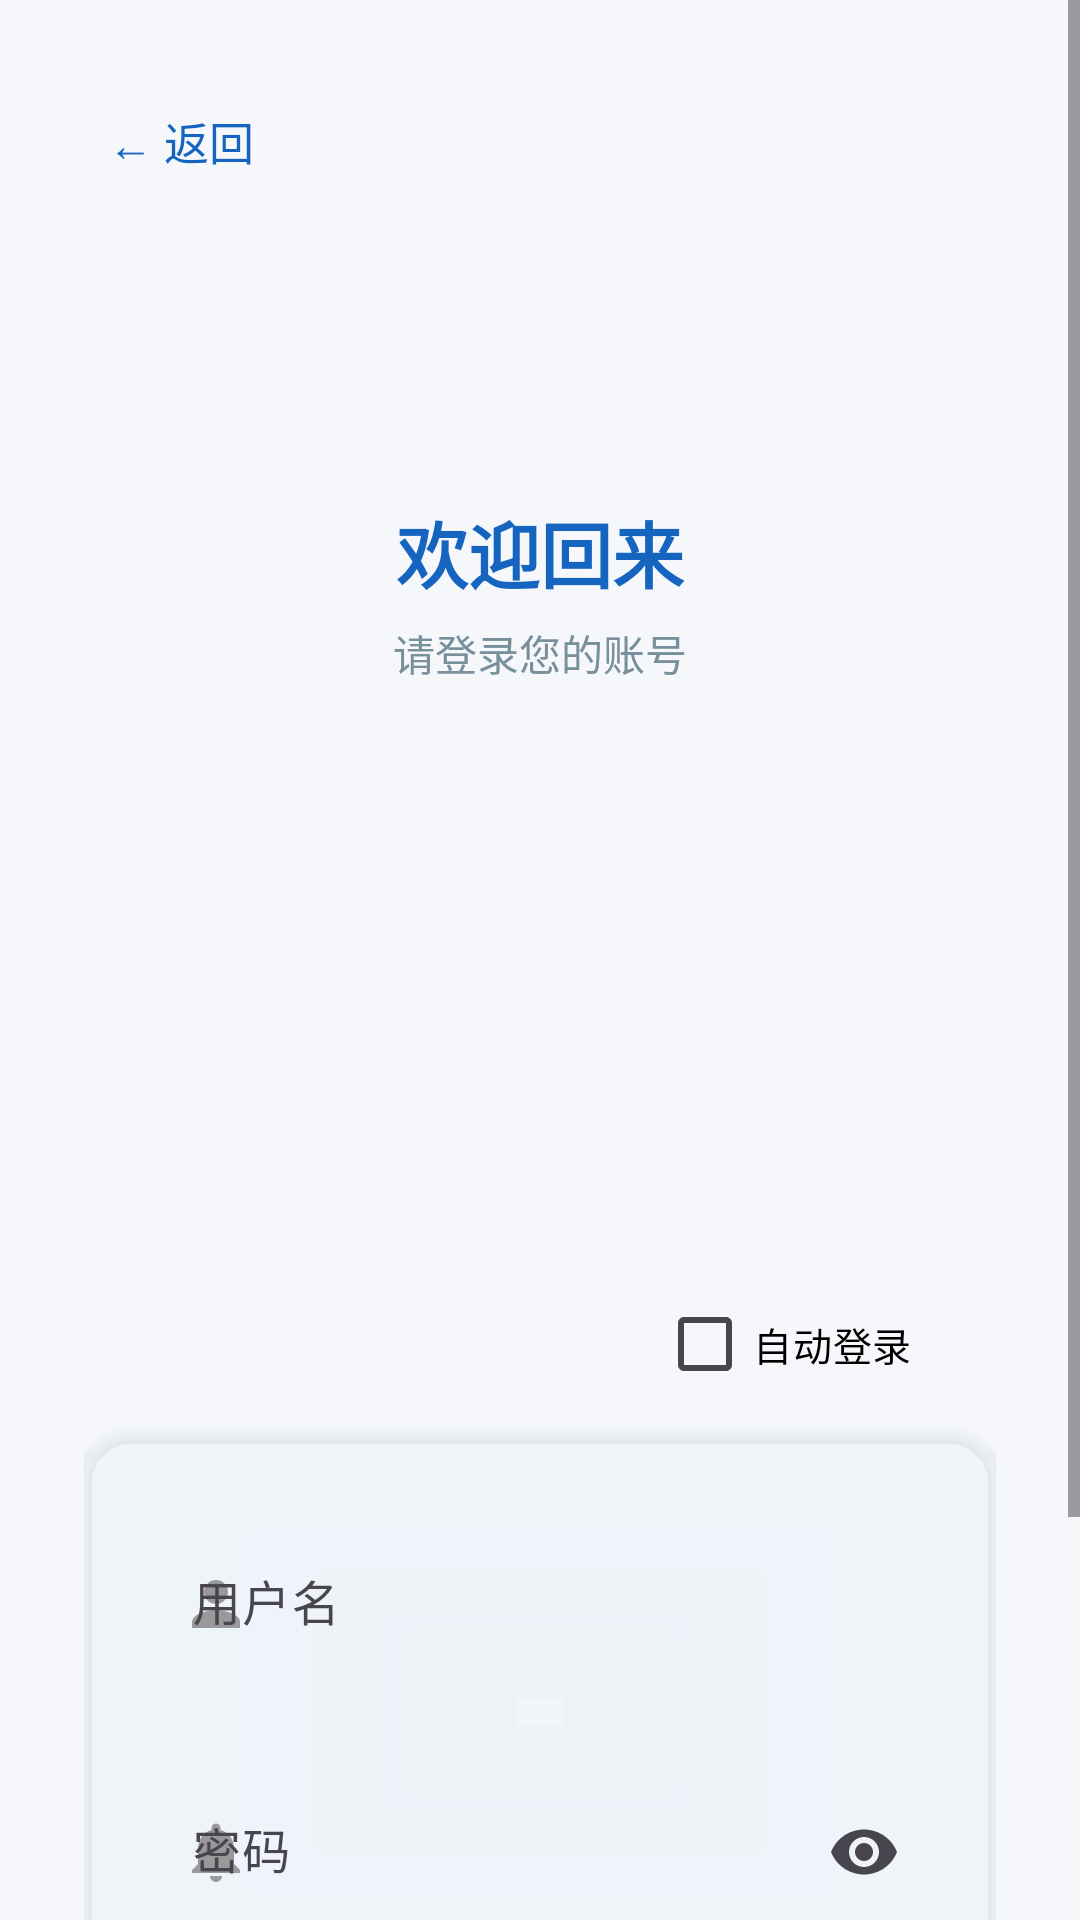

Here is an Android app screen rendered from its layout file. Give the layout XML and the strings, colors and styles it references.
<!-- AndroidManifest.xml: application theme Theme.Android -->
<!-- res/layout/activity_login.xml -->
<?xml version="1.0" encoding="utf-8"?>
<FrameLayout xmlns:android="http://schemas.android.com/apk/res/android"
    xmlns:app="http://schemas.android.com/apk/res-auto"
    android:id="@+id/main"
    android:layout_width="match_parent"
    android:layout_height="match_parent">

    <ImageView
        android:layout_width="match_parent"
        android:layout_height="match_parent"
        android:src="@drawable/p2"
        android:scaleType="centerCrop" />

    <ScrollView
        android:layout_width="match_parent"
        android:layout_height="match_parent">

        <LinearLayout
            android:layout_width="match_parent"
            android:layout_height="wrap_content"
            android:orientation="vertical"
            android:padding="28dp"
            android:gravity="center_horizontal">

        
        <TextView
            android:id="@+id/tvBack"
            android:layout_width="wrap_content"
            android:layout_height="wrap_content"
            android:text="← 返回"
            android:textSize="15sp"
            android:textColor="#1565C0"
            android:layout_gravity="start"
            android:padding="8dp"
            android:layout_marginTop="0dp"
            android:clickable="true"
            android:focusable="true" />

        <View
            android:layout_width="match_parent"
            android:layout_height="100dp" />

        
        <TextView
            android:text="欢迎回来"
            android:textSize="24sp"
            android:textStyle="bold"
            android:textColor="#1565C0"
            android:layout_marginBottom="6dp"
            android:layout_width="wrap_content"
            android:layout_height="wrap_content"/>

        <TextView
            android:text="请登录您的账号"
            android:textSize="14sp"
            android:textColor="#78909C"
            android:layout_marginBottom="156dp"
            android:layout_width="wrap_content"
            android:layout_height="wrap_content"/>

        
        <CheckBox
            android:id="@+id/cbAutoLogin"
            android:layout_width="wrap_content"
            android:layout_height="wrap_content"
            android:text="自动登录"
            android:textSize="13sp"
            android:textColor="#000000"
            android:buttonTint="#1565C0"
            android:layout_gravity="end"
            android:layout_marginEnd="28dp"
            android:layout_marginTop="40dp" />

        
        <com.google.android.material.card.MaterialCardView
            android:layout_width="match_parent"
            android:layout_height="wrap_content"
            android:layout_marginTop="4dp"
            android:layout_marginBottom="24dp"
            app:cardCornerRadius="16dp"
            app:cardElevation="2dp"
            app:cardBackgroundColor="#D9FFFFFF"
            app:strokeWidth="0dp"
            style="@style/Widget.Material3.CardView.Filled">

            <LinearLayout
                android:layout_width="match_parent"
                android:layout_height="wrap_content"
                android:orientation="vertical"
                android:padding="20dp">

                <com.google.android.material.textfield.TextInputLayout
                    android:layout_width="match_parent"
                    android:layout_height="wrap_content"
                    android:hint="用户名"
                    app:startIconDrawable="@drawable/ic_person"
                    app:startIconTint="#999999"
                    app:boxBackgroundMode="none"
                    style="@style/Widget.Material3.TextInputLayout.OutlinedBox">

                    <com.google.android.material.textfield.TextInputEditText
                        android:id="@+id/etUsername"
                        android:layout_width="match_parent"
                        android:layout_height="wrap_content"
                        android:inputType="text"
                        android:maxLines="1" />

                </com.google.android.material.textfield.TextInputLayout>

                <com.google.android.material.textfield.TextInputLayout
                    android:layout_width="match_parent"
                    android:layout_height="wrap_content"
                    android:layout_marginTop="16dp"
                    android:hint="密码"
                    app:startIconDrawable="@drawable/ic_notification"
                    app:startIconTint="#999999"
                    app:boxBackgroundMode="none"
                    app:endIconMode="password_toggle"
                    style="@style/Widget.Material3.TextInputLayout.OutlinedBox">

                    <com.google.android.material.textfield.TextInputEditText
                        android:id="@+id/etPassword"
                        android:layout_width="match_parent"
                        android:layout_height="wrap_content"
                        android:inputType="textPassword"
                        android:maxLines="1" />

                </com.google.android.material.textfield.TextInputLayout>

            </LinearLayout>

        </com.google.android.material.card.MaterialCardView>

        
        <Button
            android:id="@+id/btnLogin"
            android:layout_width="match_parent"
            android:layout_height="52dp"
            android:text="登  录"
            android:textSize="16sp"
            android:textStyle="bold"
            android:textColor="#FFFFFF"
            android:backgroundTint="#1565C0"
            app:cornerRadius="12dp"
            android:layout_marginBottom="20dp" />

        
        <LinearLayout
            android:layout_width="wrap_content"
            android:layout_height="wrap_content"
            android:orientation="horizontal">

            <TextView
                android:text="还没有账号？"
                android:textSize="14sp"
                android:textColor="#999999"
                android:layout_width="wrap_content"
                android:layout_height="wrap_content"/>

            <TextView
                android:id="@+id/tvToRegister"
                android:text="立即注册"
                android:textSize="14sp"
                android:textStyle="bold"
                android:textColor="#1565C0"
                android:layout_width="wrap_content"
                android:layout_height="wrap_content"/>

        </LinearLayout>

    </LinearLayout>

    </ScrollView>

</FrameLayout>
<!-- resources referenced by this layout -->
<resources>
  <!-- drawable ic_notification (drawable) -->
  <?xml version="1.0" encoding="utf-8"?>
  <vector xmlns:android="http://schemas.android.com/apk/res/android"
      android:width="24dp"
      android:height="24dp"
      android:viewportWidth="24"
      android:viewportHeight="24">
      
      <path
          android:fillColor="#FFFFFF"
          android:pathData="M12,22c1.1,0 2,-0.9 2,-2h-4c0,1.1 0.89,2 2,2zM18,16v-5c0,-3.07 -1.64,-5.64 -4.5,-6.32V4c0,-0.83 -0.67,-1.5 -1.5,-1.5s-1.5,0.67 -1.5,1.5v0.68C7.63,5.36 6,7.92 6,11v5l-2,2v1h16v-1l-2,-2z"/>
  </vector>
  <!-- drawable ic_person (drawable) -->
  <?xml version="1.0" encoding="utf-8"?>
  <vector xmlns:android="http://schemas.android.com/apk/res/android"
      android:width="24dp"
      android:height="24dp"
      android:viewportWidth="24"
      android:viewportHeight="24"
      android:tint="#666666">
      
      <path
          android:fillColor="@android:color/white"
          android:pathData="M12,12c2.21,0 4,-1.79 4,-4s-1.79,-4 -4,-4 -4,1.79 -4,4 1.79,4 4,4zM12,14c-2.67,0 -8,1.34 -8,4v2h16v-2c0,-2.66 -5.33,-4 -8,-4z"/>
  </vector>
  <style name="Theme.Android" parent="Base.Theme.Android" />
  <style name="Base.Theme.Android" parent="Theme.Material3.DayNight.NoActionBar">
          <item name="colorPrimary">@color/primary</item>
          <item name="colorOnPrimary">@color/on_primary</item>
          <item name="colorPrimaryContainer">@color/primary_light</item>
          <item name="colorSecondary">@color/secondary</item>
          <item name="colorOnSecondary">@color/on_secondary</item>
          <item name="colorError">@color/error</item>
          <item name="colorOnError">@color/on_error</item>
          <item name="android:colorBackground">@color/background</item>
          <item name="colorSurface">@color/surface</item>
      </style>
  <color name="primary">#FF1565C0</color>
  <color name="on_primary">#FFFFFFFF</color>
  <color name="primary_light">#FF42A5F5</color>
  <color name="secondary">#FF00897B</color>
  <color name="on_secondary">#FFFFFFFF</color>
  <color name="error">#FFD32F2F</color>
  <color name="on_error">#FFFFFFFF</color>
  <color name="background">#FFF5F7FA</color>
  <color name="surface">#FFFFFFFF</color>
</resources>
